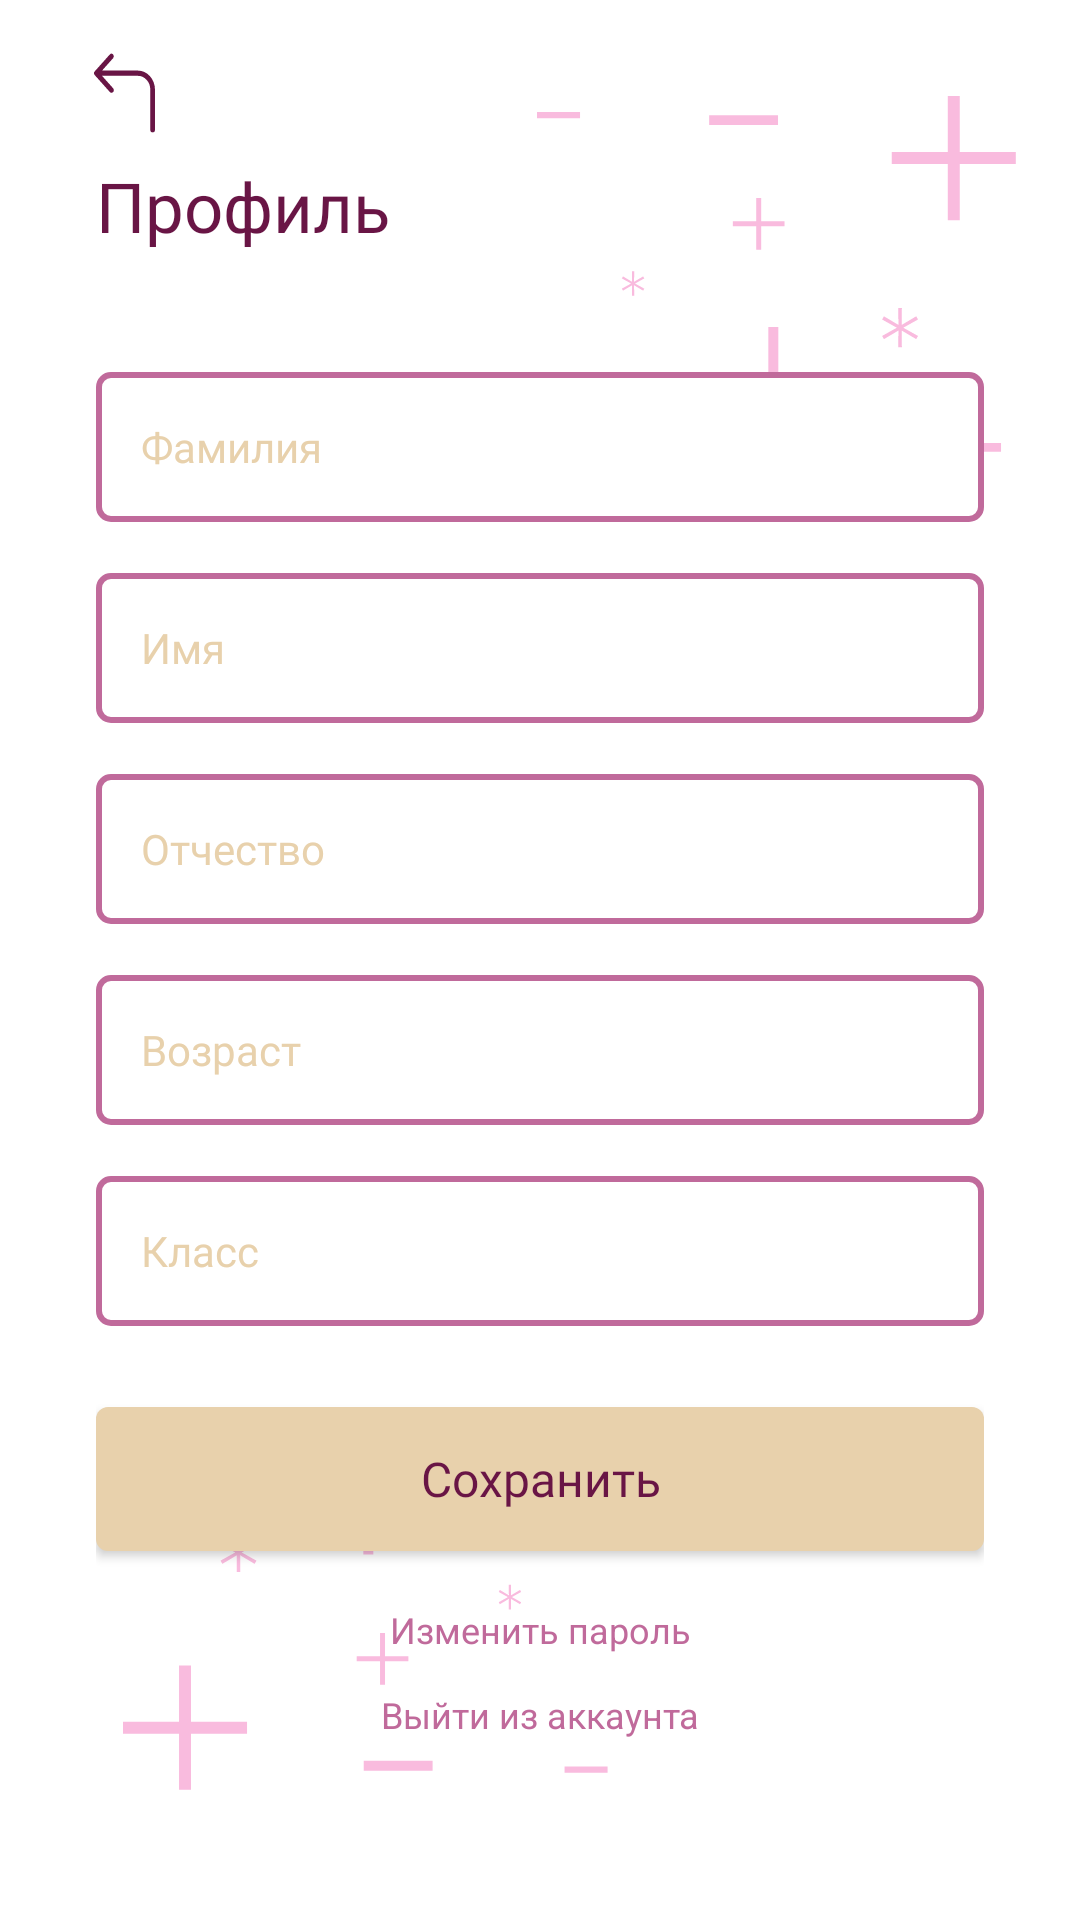

Produce the Android XML layout that renders to this screen, including the resource entries it uses.
<!-- AndroidManifest.xml: application theme Win -->
<!-- res/layout/activity_your_account.xml -->
<?xml version="1.0" encoding="utf-8"?>
<androidx.constraintlayout.widget.ConstraintLayout xmlns:android="http://schemas.android.com/apk/res/android"
    xmlns:app="http://schemas.android.com/apk/res-auto"
    xmlns:tools="http://schemas.android.com/tools"
    android:id="@+id/main"
    android:layout_width="match_parent"
    android:layout_height="match_parent"
    android:background="@drawable/background"
    tools:context=".YourAccount">

    <androidx.appcompat.widget.AppCompatButton
        android:id="@+id/btn_back"
        android:layout_width="25dp"
        android:layout_height="28dp"
        android:layout_marginStart="29dp"
        android:layout_marginTop="17dp"
        android:background="@drawable/icon_arrow_back"
        app:layout_constraintEnd_toEndOf="parent"
        app:layout_constraintHorizontal_bias="0.0"
        app:layout_constraintStart_toStartOf="parent"
        app:layout_constraintTop_toTopOf="parent" />

    <LinearLayout
        android:layout_width="0dp"
        android:layout_height="wrap_content"
        android:layout_marginStart="32dp"
        android:layout_marginTop="57dp"
        android:layout_marginEnd="32dp"
        android:layout_marginBottom="64dp"
        android:orientation="vertical"
        app:layout_constraintBottom_toBottomOf="parent"
        app:layout_constraintEnd_toEndOf="parent"
        app:layout_constraintStart_toStartOf="parent"
        app:layout_constraintTop_toTopOf="parent">

        <TextView
            android:id="@+id/textView7"
            style="@style/mainTitle"
            android:layout_width="match_parent"
            android:layout_height="wrap_content"
            android:layout_marginBottom="40dp"
            android:text="Профиль"
            android:textAlignment="textStart" />

        <EditText
            android:id="@+id/surname"
            android:layout_width="match_parent"
            android:layout_height="50dp"
            android:layout_marginBottom="17dp"
            android:background="@drawable/enter"
            android:fontFamily="@font/roboto"
            android:hint="Фамилия"
            android:inputType="text"
            android:paddingLeft="15dp"
            android:paddingRight="15dp"
            android:textColor="@color/textpink"
            android:textColorHint="@color/mixed"
            android:textSize="14sp" />

        <EditText
            android:id="@+id/name"
            android:layout_width="match_parent"
            android:layout_height="50dp"
            android:layout_marginBottom="17dp"
            android:background="@drawable/enter"
            android:fontFamily="@font/roboto"
            android:hint="Имя"
            android:inputType="text"
            android:paddingLeft="15dp"
            android:paddingRight="15dp"
            android:textColor="@color/textpink"
            android:textColorHint="@color/mixed"
            android:textSize="14sp" />

        <EditText
            android:id="@+id/patronymic"
            android:layout_width="match_parent"
            android:layout_height="50dp"
            android:layout_marginBottom="17dp"
            android:background="@drawable/enter"
            android:fontFamily="@font/roboto"
            android:hint="Отчество"
            android:inputType="text"
            android:paddingLeft="15dp"
            android:paddingRight="15dp"
            android:textColor="@color/textpink"
            android:textColorHint="@color/mixed"
            android:textSize="14sp" />

        <EditText
            android:id="@+id/age"
            android:layout_width="match_parent"
            android:layout_height="50dp"
            android:layout_marginBottom="17dp"
            android:background="@drawable/enter"
            android:fontFamily="@font/roboto"
            android:hint="Возраст"
            android:digits="1234567890"
            android:maxLength="2"
            android:inputType="text"
            android:paddingLeft="15dp"
            android:paddingRight="15dp"
            android:textColor="@color/textpink"
            android:textColorHint="@color/mixed"
            android:textSize="14sp" />

        <EditText
            android:id="@+id/num_class"
            android:layout_width="match_parent"
            android:layout_height="50dp"
            android:layout_marginBottom="27dp"
            android:background="@drawable/enter"
            android:fontFamily="@font/roboto"
            android:hint="Класс"
            android:inputType="text"
            android:digits="1234567890"
            android:maxLength="2"
            android:paddingLeft="15dp"
            android:paddingRight="15dp"
            android:textColor="@color/textpink"
            android:textColorHint="@color/mixed"
            android:textSize="14sp" />

        <androidx.appcompat.widget.AppCompatButton
            android:id="@+id/btn_save"
            style="@style/custombtnpink"
            android:layout_width="match_parent"
            android:layout_height="wrap_content"
            android:layout_marginBottom="18dp"
            android:backgroundTint="@color/mixed"
            android:text="Сохранить" />

        <TextView
            android:id="@+id/change_password"
            android:layout_width="match_parent"
            android:layout_height="wrap_content"
            android:layout_marginBottom="12dp"
            android:text="Изменить пароль"
            android:textAlignment="center"
            android:textColor="@color/secondpink"
            android:textSize="12sp" />

        <TextView
            android:id="@+id/logout"
            android:layout_width="match_parent"
            android:layout_height="wrap_content"
            android:text="Выйти из аккаунта"
            android:textAlignment="center"
            android:textColor="@color/secondpink"
            android:textSize="12sp" />
    </LinearLayout>
</androidx.constraintlayout.widget.ConstraintLayout>
<!-- resources referenced by this layout -->
<resources>
  <color name="mixed">#E8D1AC</color>
  <color name="secondpink">#C06A9B</color>
  <color name="textpink">#691545</color>
  <!-- drawable background: vector/xml drawable (drawable, 3080 chars, omitted) -->
  <!-- drawable enter (drawable) -->
  <?xml version="1.0" encoding="utf-8"?>
  <selector xmlns:android="http://schemas.android.com/apk/res/android">
  <item>
          <shape android:shape="rectangle">
              <corners android:radius="4dp"/>
              <stroke android:width="2dp" android:color="@color/secondpink"/>
              <solid android:color="@color/white"/>
              
          </shape>
  </item>
  </selector>
  <!-- drawable icon_arrow_back (drawable) -->
  <vector xmlns:android="http://schemas.android.com/apk/res/android"
      android:width="64dp"
      android:height="64dp"
      android:viewportWidth="64"
      android:viewportHeight="64">
    <path
        android:pathData="m43.46,14.92h-30.63l9.51,-9.51a2,2 0,0 0,-2.83 -2.82l-12.92,12.92a2,2 0,0 0,-0.59 1.8,2.11 2.11,0 0,0 0.55,1l12.96,12.95a2,2 0,0 0,1.41 0.59,2 2,0 0,0 1.42,-3.42l-9.51,-9.51h30.63a10.55,10.55 0,0 1,10.54 10.54v30.54a2,2 0,0 0,4 0v-30.54a14.55,14.55 0,0 0,-14.54 -14.54z"
        android:fillColor="#691545"/>
  </vector>
  <style name="custombtnpink">
          <item name="android:fontFamily">@font/roboto_black</item>
          <item name="android:layout_marginBottom">26dp</item>
          <item name="android:textColor">@color/textpink</item>
          <item name="android:textSize">16sp</item>
          <item name="android:backgroundTint">@color/pinkbtn</item>
          <item name="android:background">@drawable/custombtn</item>
          <item name="android:textAlignment">center</item>
          <item name="textAllCaps">false</item>
      </style>
  <style name="mainTitle">
          <item name="fontFamily">@font/roboto_black</item>
          <item name="android:textAlignment">center</item>
          <item name="android:textColor">@color/textpink</item>
          <item name="android:textSize">23sp</item>
      </style>
  <style name="Win" parent="Theme.AppCompat.Light.NoActionBar">
          <item name="colorPrimary">@color/pinkbtn</item>
          <item name="colorPrimaryDark">@color/white</item>
          <item name="android:windowLightStatusBar">true</item>
          <item name="colorAccent">@color/greenbtn</item>
          <item name="android:navigationBarColor">#00FFFFFF</item>
          <item name="android:windowLightNavigationBar" tools:ignore="NewApi">true</item>
      </style>
  <color name="white">#FFFFFFFF</color>
  <color name="pinkbtn">#F9BBDE</color>
  <!-- drawable custombtn (drawable) -->
  <?xml version="1.0" encoding="utf-8"?>
  <selector xmlns:android="http://schemas.android.com/apk/res/android">
  <item android:state_pressed="false">
      <shape android:shape="rectangle">
          <corners android:radius="4dp"/>
          <solid android:color="@color/white"/>
  
      </shape>
  </item>
  
      <item android:state_pressed="true">
          <shape android:shape="rectangle">
              <corners android:radius="4dp"/>
              <stroke android:width="2dp" android:color="@color/textpink"/>
              <solid android:color="@color/white"/>
              
          </shape>
      </item>
  </selector>
  <color name="greenbtn">#C6E588</color>
</resources>
